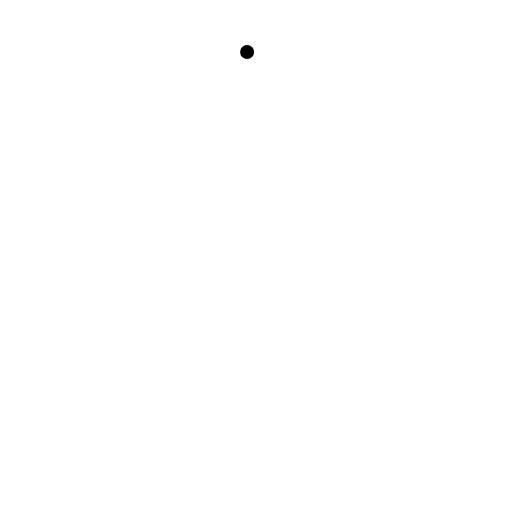
t = 0.00 s
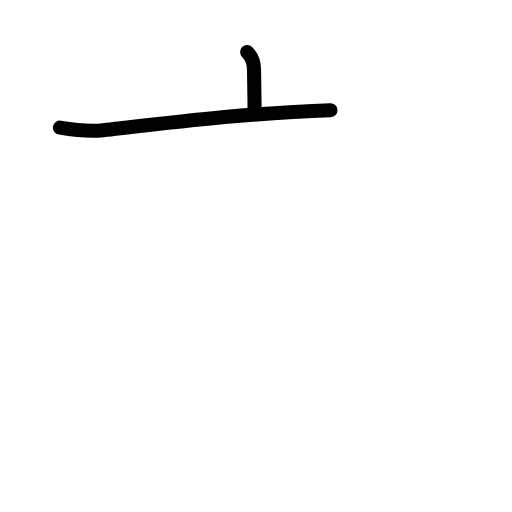
t = 1.58 s
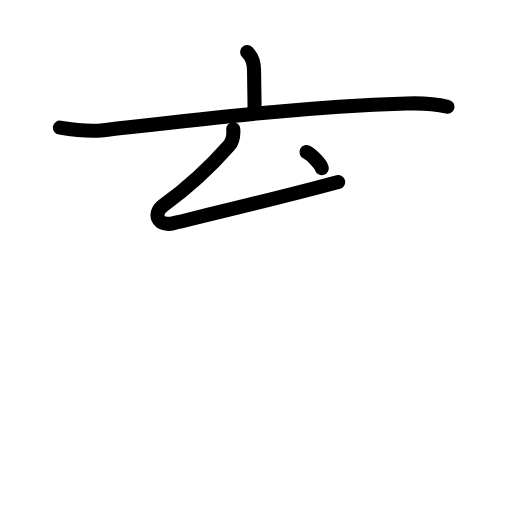
t = 3.25 s
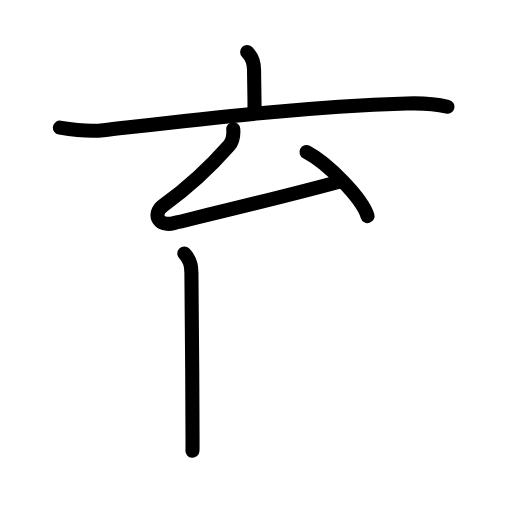
t = 4.83 s
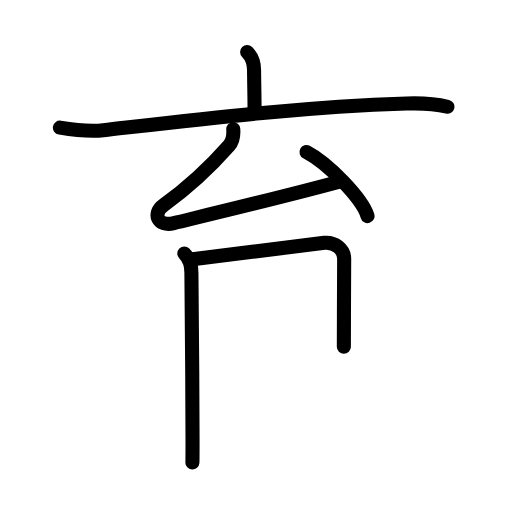
t = 5.63 s
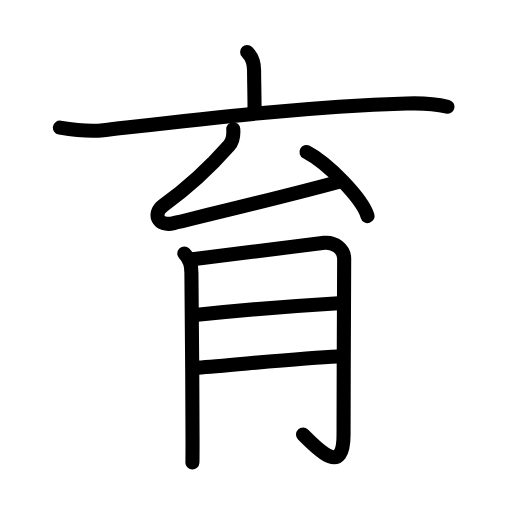
t = 8.00 s

The animated SVG that drew these frames (rendered in a browser with its animation timeline set to each time). Animation: 26 SMIL elements (animate=26); one cycle of 8.00 s.

<?xml version="1.0" encoding="UTF-8"?>
<!--
AniKanjiVG is licensed by CC-BY-SA Paul C. Sommerhoff (https://bitbucket.org/sommerhoff/anikanjivg).
AniKanjiVG uses KanjiVG which is licensed by CC-BY-SA Ulrich Apel (http://kanjivg.tagaini.net).
See also http://creativecommons.org/licenses/by-sa/3.0/
-->
<svg xmlns:kvg='http://kanjivg.tagaini.net' xmlns='http://www.w3.org/2000/svg' width='109' height='109' viewBox='0 0 109 109' style='fill:none;stroke:#000000;stroke-width:3;stroke-linecap:round;stroke-linejoin:round;' id="kvg:kanji_080b2"><g id="kvg:080b2" kvg:element="育"><g id="kvg:080b2-g1" kvg:position="top"><g id="kvg:080b2-g2" kvg:element="亠" kvg:radical="nelson"><path id="kvg:080b2-s1" kvg:type="㇑a" d="M52.61,11.07c1.03,1.03,1.48,2.71,1.48,3.91c0,1.76,0.1,5.26,0.1,8.15"><animate attributeName="d" begin="0.0s" dur="0.5s" from="M52.61,11.07C52.61,11.07,52.61,11.07,52.61,11.07" to="M52.61,11.07c1.03,1.03,1.48,2.71,1.48,3.91" />
<animate attributeName="d" begin="0.5s" dur="0.5s" from="M52.61,11.07c1.03,1.03,1.48,2.71,1.48,3.91c0,0,0,0,0,0,0" to="M52.61,11.07c1.03,1.03,1.48,2.71,1.48,3.91c0,1.76,0.1,5.26,0.1,8.15" />
</path>
<path id="kvg:080b2-s2" kvg:type="㇐" d="M12.75,27.18c3.44,0.57,6.26,0.89,9.26,0.55c21.74-2.48,42.23-4.98,64.56-5.7c3.59-0.12,6,0.05,8.68,0.7"><animate attributeName="d" begin="1.0s" dur="0.3333333333333333s" from="M12.75,27.18C12.75,27.18,12.75,27.18,12.75,27.18" to="M12.75,27.18c3.44,0.57,6.26,0.89,9.26,0.55" />
<animate attributeName="d" begin="1.3333333333333333s" dur="0.3333333333333333s" from="M12.75,27.18c3.44,0.57,6.26,0.89,9.26,0.55c0,0,0,0,0,0,0" to="M12.75,27.18c3.44,0.57,6.26,0.89,9.26,0.55c21.74-2.48,42.23-4.98,64.56-5.7" />
<animate attributeName="d" begin="1.6666666666666665s" dur="0.3333333333333333s" from="M12.75,27.18c3.44,0.57,6.26,0.89,9.26,0.55c21.74-2.48,42.23-4.98,64.56-5.7c0,0,0,0,0,0,0" to="M12.75,27.18c3.44,0.57,6.26,0.89,9.26,0.55c21.74-2.48,42.23-4.98,64.56-5.7c3.59-0.12,6,0.05,8.68,0.7" />
<animate attributeName="d" begin="0s" dur="1.0s" from="M-100,-100" to="M-100,-100" />
</path>
</g>
<g id="kvg:080b2-g3" kvg:element="厶"><path id="kvg:080b2-s3" kvg:type="㇜" d="M49.66,27.5c0.09,1.25-0.03,2.5-0.91,3.5c-3.62,4.12-8.12,8.5-14,12.75c-2.28,1.65-1.26,4.6,2.25,3.75c8.25-2,23-5.5,35-8.75"><animate attributeName="d" begin="2.0s" dur="0.25s" from="M49.66,27.5C49.66,27.5,49.66,27.5,49.66,27.5" to="M49.66,27.5c0.09,1.25-0.03,2.5-0.91,3.5" />
<animate attributeName="d" begin="2.25s" dur="0.25s" from="M49.66,27.5c0.09,1.25-0.03,2.5-0.91,3.5c0,0,0,0,0,0,0" to="M49.66,27.5c0.09,1.25-0.03,2.5-0.91,3.5c-3.62,4.12-8.12,8.5-14,12.75" />
<animate attributeName="d" begin="2.5s" dur="0.25s" from="M49.66,27.5c0.09,1.25-0.03,2.5-0.91,3.5c-3.62,4.12-8.12,8.5-14,12.75c0,0,0,0,0,0,0" to="M49.66,27.5c0.09,1.25-0.03,2.5-0.91,3.5c-3.62,4.12-8.12,8.5-14,12.75c-2.28,1.65-1.26,4.6,2.25,3.75" />
<animate attributeName="d" begin="2.75s" dur="0.25s" from="M49.66,27.5c0.09,1.25-0.03,2.5-0.91,3.5c-3.62,4.12-8.12,8.5-14,12.75c-2.28,1.65-1.26,4.6,2.25,3.75c0,0,0,0,0,0,0" to="M49.66,27.5c0.09,1.25-0.03,2.5-0.91,3.5c-3.62,4.12-8.12,8.5-14,12.75c-2.28,1.65-1.26,4.6,2.25,3.75c8.25-2,23-5.5,35-8.75" />
<animate attributeName="d" begin="0s" dur="2.0s" from="M-100,-100" to="M-100,-100" />
</path>
<path id="kvg:080b2-s4" kvg:type="㇔" d="M65.25,32.38c4.59,2.4,11.85,9.88,13,13.62"><animate attributeName="d" begin="3.0s" dur="1.0s" from="M65.25,32.38C65.25,32.38,65.25,32.38,65.25,32.38" to="M65.25,32.38c4.59,2.4,11.85,9.88,13,13.62" />
<animate attributeName="d" begin="0s" dur="3.0s" from="M-100,-100" to="M-100,-100" />
</path>
</g>
</g>
<g id="kvg:080b2-g4" kvg:element="月" kvg:position="bottom" kvg:radical="tradit"><path id="kvg:080b2-s5" kvg:type="㇑/㇒" d="M39.24,53.98c0.96,0.95,1.51,2.15,1.51,4.07c0,5.7,0.26,24.4,0.24,35.45c0,2.8-0.01,4.66-0.03,4.94"><animate attributeName="d" begin="4.0s" dur="0.3333333333333333s" from="M39.24,53.98C39.24,53.98,39.24,53.98,39.24,53.98" to="M39.24,53.98c0.96,0.95,1.51,2.15,1.51,4.07" />
<animate attributeName="d" begin="4.333333333333333s" dur="0.3333333333333333s" from="M39.24,53.98c0.96,0.95,1.51,2.15,1.51,4.07c0,0,0,0,0,0,0" to="M39.24,53.98c0.96,0.95,1.51,2.15,1.51,4.07c0,5.7,0.26,24.4,0.24,35.45" />
<animate attributeName="d" begin="4.666666666666667s" dur="0.3333333333333333s" from="M39.24,53.98c0.96,0.95,1.51,2.15,1.51,4.07c0,5.7,0.26,24.4,0.24,35.45c0,0,0,0,0,0,0" to="M39.24,53.98c0.96,0.95,1.51,2.15,1.51,4.07c0,5.7,0.26,24.4,0.24,35.45c0,2.8-0.01,4.66-0.03,4.94" />
<animate attributeName="d" begin="0s" dur="4.0s" from="M-100,-100" to="M-100,-100" />
</path>
<path id="kvg:080b2-s6" kvg:type="㇆a" d="M40.99,55.18c7.31-0.87,26.57-3.35,28.07-3.48c2.19-0.2,4.21,1.3,4.21,3.38c0,6.42-0.13,25.16-0.13,37.46c0,8.96-5.38,3.21-8.63-0.04"><animate attributeName="d" begin="5.0s" dur="0.25s" from="M40.99,55.18C40.99,55.18,40.99,55.18,40.99,55.18" to="M40.99,55.18c7.31-0.87,26.57-3.35,28.07-3.48" />
<animate attributeName="d" begin="5.25s" dur="0.25s" from="M40.99,55.18c7.31-0.87,26.57-3.35,28.07-3.48c0,0,0,0,0,0,0" to="M40.99,55.18c7.31-0.87,26.57-3.35,28.07-3.48c2.19-0.2,4.21,1.3,4.21,3.38" />
<animate attributeName="d" begin="5.5s" dur="0.25s" from="M40.99,55.18c7.31-0.87,26.57-3.35,28.07-3.48c2.19-0.2,4.21,1.3,4.21,3.38c0,0,0,0,0,0,0" to="M40.99,55.18c7.31-0.87,26.57-3.35,28.07-3.48c2.19-0.2,4.21,1.3,4.21,3.38c0,6.42-0.13,25.16-0.13,37.46" />
<animate attributeName="d" begin="5.75s" dur="0.25s" from="M40.99,55.18c7.31-0.87,26.57-3.35,28.07-3.48c2.19-0.2,4.21,1.3,4.21,3.38c0,6.42-0.13,25.16-0.13,37.46c0,0,0,0,0,0,0" to="M40.99,55.18c7.31-0.87,26.57-3.35,28.07-3.48c2.19-0.2,4.21,1.3,4.21,3.38c0,6.42-0.13,25.16-0.13,37.46c0,8.96-5.38,3.21-8.63-0.04" />
<animate attributeName="d" begin="0s" dur="5.0s" from="M-100,-100" to="M-100,-100" />
</path>
<path id="kvg:080b2-s7" kvg:type="㇐a" d="M42.01,67.02c8.62-0.91,22.46-2.03,30.03-2.48"><animate attributeName="d" begin="6.0s" dur="1.0s" from="M42.01,67.02C42.01,67.02,42.01,67.02,42.01,67.02" to="M42.01,67.02c8.62-0.91,22.46-2.03,30.03-2.48" />
<animate attributeName="d" begin="0s" dur="6.0s" from="M-100,-100" to="M-100,-100" />
</path>
<path id="kvg:080b2-s8" kvg:type="㇐a" d="M42.14,78.27c6.73-0.46,21.95-2.07,29.73-2.38"><animate attributeName="d" begin="7.0s" dur="1.0s" from="M42.14,78.27C42.14,78.27,42.14,78.27,42.14,78.27" to="M42.14,78.27c6.73-0.46,21.95-2.07,29.73-2.38" />
<animate attributeName="d" begin="0s" dur="7.0s" from="M-100,-100" to="M-100,-100" />
</path>
</g>
</g>
</svg>
